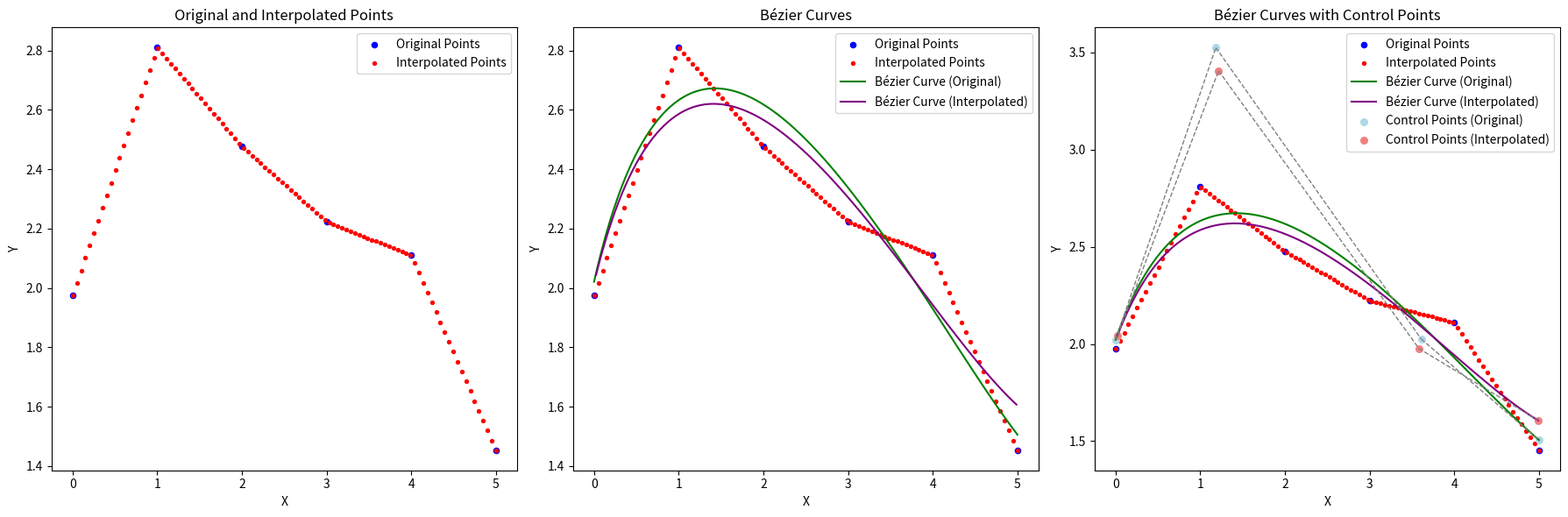

Source code (Python):
import numpy as np
import matplotlib.pyplot as plt
from math import sqrt
from numpy.linalg import inv

def interpolatePointsRegularIntervals(xOrig, yOrig, totalPoints):
    # Fill x-axis with regularly spaced values
    xNew = np.linspace(xOrig[0], xOrig[-1], totalPoints)

    # Initialize array for yNew
    yNew = np.zeros_like(xNew)

    # Calculate y-values on line segments connecting the original points
    for i in range(len(xOrig) - 1):
        mask = (xNew >= xOrig[i]) & (xNew <= xOrig[i + 1])
        xSegment = xNew[mask]

        # Linear interpolation for y-values
        yInterp = yOrig[i] + (yOrig[i + 1] - yOrig[i]) / (xOrig[i + 1] - xOrig[i]) * (xSegment - xOrig[i])

        # Update yNew array
        yNew[mask] = yInterp

    # Return the xNew and yNew arrays
    return xNew, yNew

def calculateLeastSquaresBezier(x, y):
    # calculate the values for the d (distance) matrix, which stores the distance from the start of the parent curve to each consecutive point
    d = np.zeros(x.size)
    # this loop doesn't iterate over the first value in d, since d[0] = 0
    for i in range(1, x.size):
        x1 = np.ndarray.item(x[i])
        x2 = np.ndarray.item(x[i - 1])
        y1 = np.ndarray.item(y[i])
        y2 = np.ndarray.item(y[i - 1])
        # a^2 + b^2 = c^2, solving for c
        d[i] = d[i - 1] + sqrt((x1 - x2) ** 2 + (y1 - y2) ** 2)

    # calculate the values for the b (Bezier index) matrix, which stores the respective indexes of the points on the cubic Bezier curve
    b = np.zeros(x.size)
    # this loop doesn't iterate over the first value in b, since b[0] = 0
    for i in range(1, x.size):
        # b[i] = length of most recent segment / length of all segments
        # broken version (according to Herold's formulas): b[i] = (d[i] - d[i-1]) / d[d.size - 1]
        b[i] = (d[i]) / d[d.size - 1]

    # calculate the values for s (least squares) matrix, which stores the values needed for a least squares regression analysis
    # the last column is filled with ones (b[i]^0)
    s = np.ones((x.size, 4))
    for i in range(0, b.size):
        s[i, 0] = b[i] ** 3
        s[i, 1] = b[i] ** 2
        s[i, 2] = b[i] ** 1

    # calculate the values for the p array that gives us the x and y locations of the final control points
    # using the following equation, points are calculated: inv(m) * inv(s.T * s) * s.T * (y or x)
    # actual calculations
    xP = np.matmul(np.matmul(np.matmul(inv(m), inv(np.matmul(s.T, s))), s.T), x)
    yP = np.matmul(np.matmul(np.matmul(inv(m), inv(np.matmul(s.T, s))), s.T), y)

    # create matrix p, in which control points will be stored
    p = np.hstack((xP, yP))

    return p

# Define matrix m, which contains coefficients for the cubic Bezier curve
m = np.array([[-1, 3, -3, 1], [3, -6, 3, 0], [-3, 3, 0, 0], [1, 0, 0, 0]])

# Define matrix xOrig and yOrig, in which we will store the points of our parent curve (the curve we are modeling)
# yOrig is random, between 0 and 5
xOrig = np.array([[0], [1], [2], [3], [4], [5]])
yOrig = np.random.uniform(1, 3, size=(6, 1))

# With the original 6 points, calculate points of best-fit cubic Bezier curve
pOrig = calculateLeastSquaresBezier(xOrig, yOrig)

# Call interpolation method
xInter, yInter = interpolatePointsRegularIntervals(xOrig, yOrig, 100)

# Calculate points of best-fit cubic Bezier curve
pInter = calculateLeastSquaresBezier(xInter, yInter)

# Create a matplotlib figure with three subplots
plt.figure(figsize=(18, 6))

# Subplot 1: Original and Interpolated Points
plt.subplot(1, 3, 1)

# Plot Original Points
plt.scatter(xOrig, yOrig, color='blue', label='Original Points', s=20)

# Plot Interpolated Points
plt.scatter(xInter, yInter, color='red', label='Interpolated Points', s=8)

plt.xlabel('X')
plt.ylabel('Y')
plt.legend()
plt.title('Original and Interpolated Points')

# Subplot 2: Bézier Curves
plt.subplot(1, 3, 2)

# Plot Original Points
plt.scatter(xOrig, yOrig, color='blue', label='Original Points', s=20)

# Plot Interpolated Points
plt.scatter(xInter, yInter, color='red', label='Interpolated Points', s=8)

# Plot Bézier Curves
tValues = np.linspace(0, 1, 100)
bezierCurveOrig = np.array([[(1 - t) ** 3, 3 * t * (1 - t) ** 2, 3 * t ** 2 * (1 - t), t ** 3] for t in tValues])
fitCurveOrig = np.dot(bezierCurveOrig, pOrig)
plt.plot(fitCurveOrig[:, 0], fitCurveOrig[:, 1], color='green', label='Bézier Curve (Original)')

bezierCurveInter = np.array([[(1 - t) ** 3, 3 * t * (1 - t) ** 2, 3 * t ** 2 * (1 - t), t ** 3] for t in tValues])
fitCurveInter = np.dot(bezierCurveInter, pInter)
plt.plot(fitCurveInter[:, 0], fitCurveInter[:, 1], color='purple', label='Bézier Curve (Interpolated)')

plt.xlabel('X')
plt.ylabel('Y')
plt.legend()
plt.title('Bézier Curves')

# Subplot 3: Bézier Curves with Control Points
plt.subplot(1, 3, 3)

# Plot Original Points
plt.scatter(xOrig, yOrig, color='blue', label='Original Points', s=20)

# Plot Interpolated Points
plt.scatter(xInter, yInter, color='red', label='Interpolated Points', s=8)

# Plot Bézier Curves
plt.plot(fitCurveOrig[:, 0], fitCurveOrig[:, 1], color='green', label='Bézier Curve (Original)')
plt.plot(fitCurveInter[:, 0], fitCurveInter[:, 1], color='purple', label='Bézier Curve (Interpolated)')

print(pOrig)

# Plot Control Points
plt.scatter(pOrig[:, 0], pOrig[:, 1], color='lightblue', label='Control Points (Original)', s=30)
plt.scatter(pInter[:, 0], pInter[:, 1], color='lightcoral', label='Control Points (Interpolated)', s=30)

# Draw thin line segments between adjacent control points
for i in range(pOrig.shape[0] - 1):
    plt.plot([pOrig[i, 0], pOrig[i + 1, 0]], [pOrig[i, 1], pOrig[i + 1, 1]], color='gray', linestyle='--', linewidth=1)
    plt.plot([pInter[i, 0], pInter[i + 1, 0]], [pInter[i, 1], pInter[i + 1, 1]], color='gray', linestyle='--', linewidth=1)

plt.xlabel('X')
plt.ylabel('Y')
plt.legend()
plt.title('Bézier Curves with Control Points')

# Adjust layout to prevent overlapping titles
plt.tight_layout()

# Show the figure
plt.show()
